Run: headless pygame with SDL's dummy video driver; simulated clock (each Clock.tick advances the game by its frame time, no real sleeping); random seed 0; keys injected as events and as key.get_pressed() state; no mouse input.
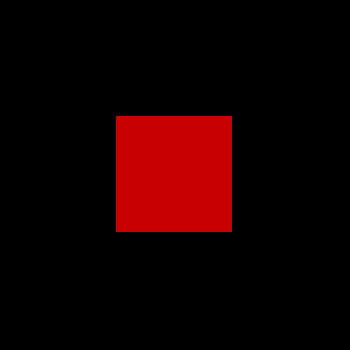
Frame 1 of 4 · flips 1–60 · no input
Frame 2 of 4 · flips 61–180 · tapped SPACE, RETURN · held RIGHT (→), D · screen unchanged from frame 1, image omitted
Frame 3 of 4 · flips 181–300 · held DOWN (↓), S · screen unchanged from frame 2, image omitted
Frame 4 of 4 · flips 301–420 · held LEFT (←), A, UP (↑), W · screen unchanged from frame 3, image omitted

The pygame program that drew these frames:

import pygame

pygame.init()

surface = pygame.display.set_mode((350,350), pygame.RESIZABLE)
pygame.display.set_caption("Resizable window")

while True:
    surface.fill((0,0,0))
    pygame.draw.rect(surface, (200, 0, 0), (surface.get_width() / 3, surface.get_height() / 3, surface.get_width() / 3, surface.get_height() / 3))

    pygame.display.update()
    for event in pygame.event.get():
        if event.type == pygame.QUIT or (event.type == pygame.KEYDOWN and event.key == pygame.K_ESCAPE) :
            pygame.quit()
            exit()
        elif event.type == pygame.VIDEORESIZE :
            surface = pygame.display.set_mode((event.w, event.h), pygame.RESIZABLE)
